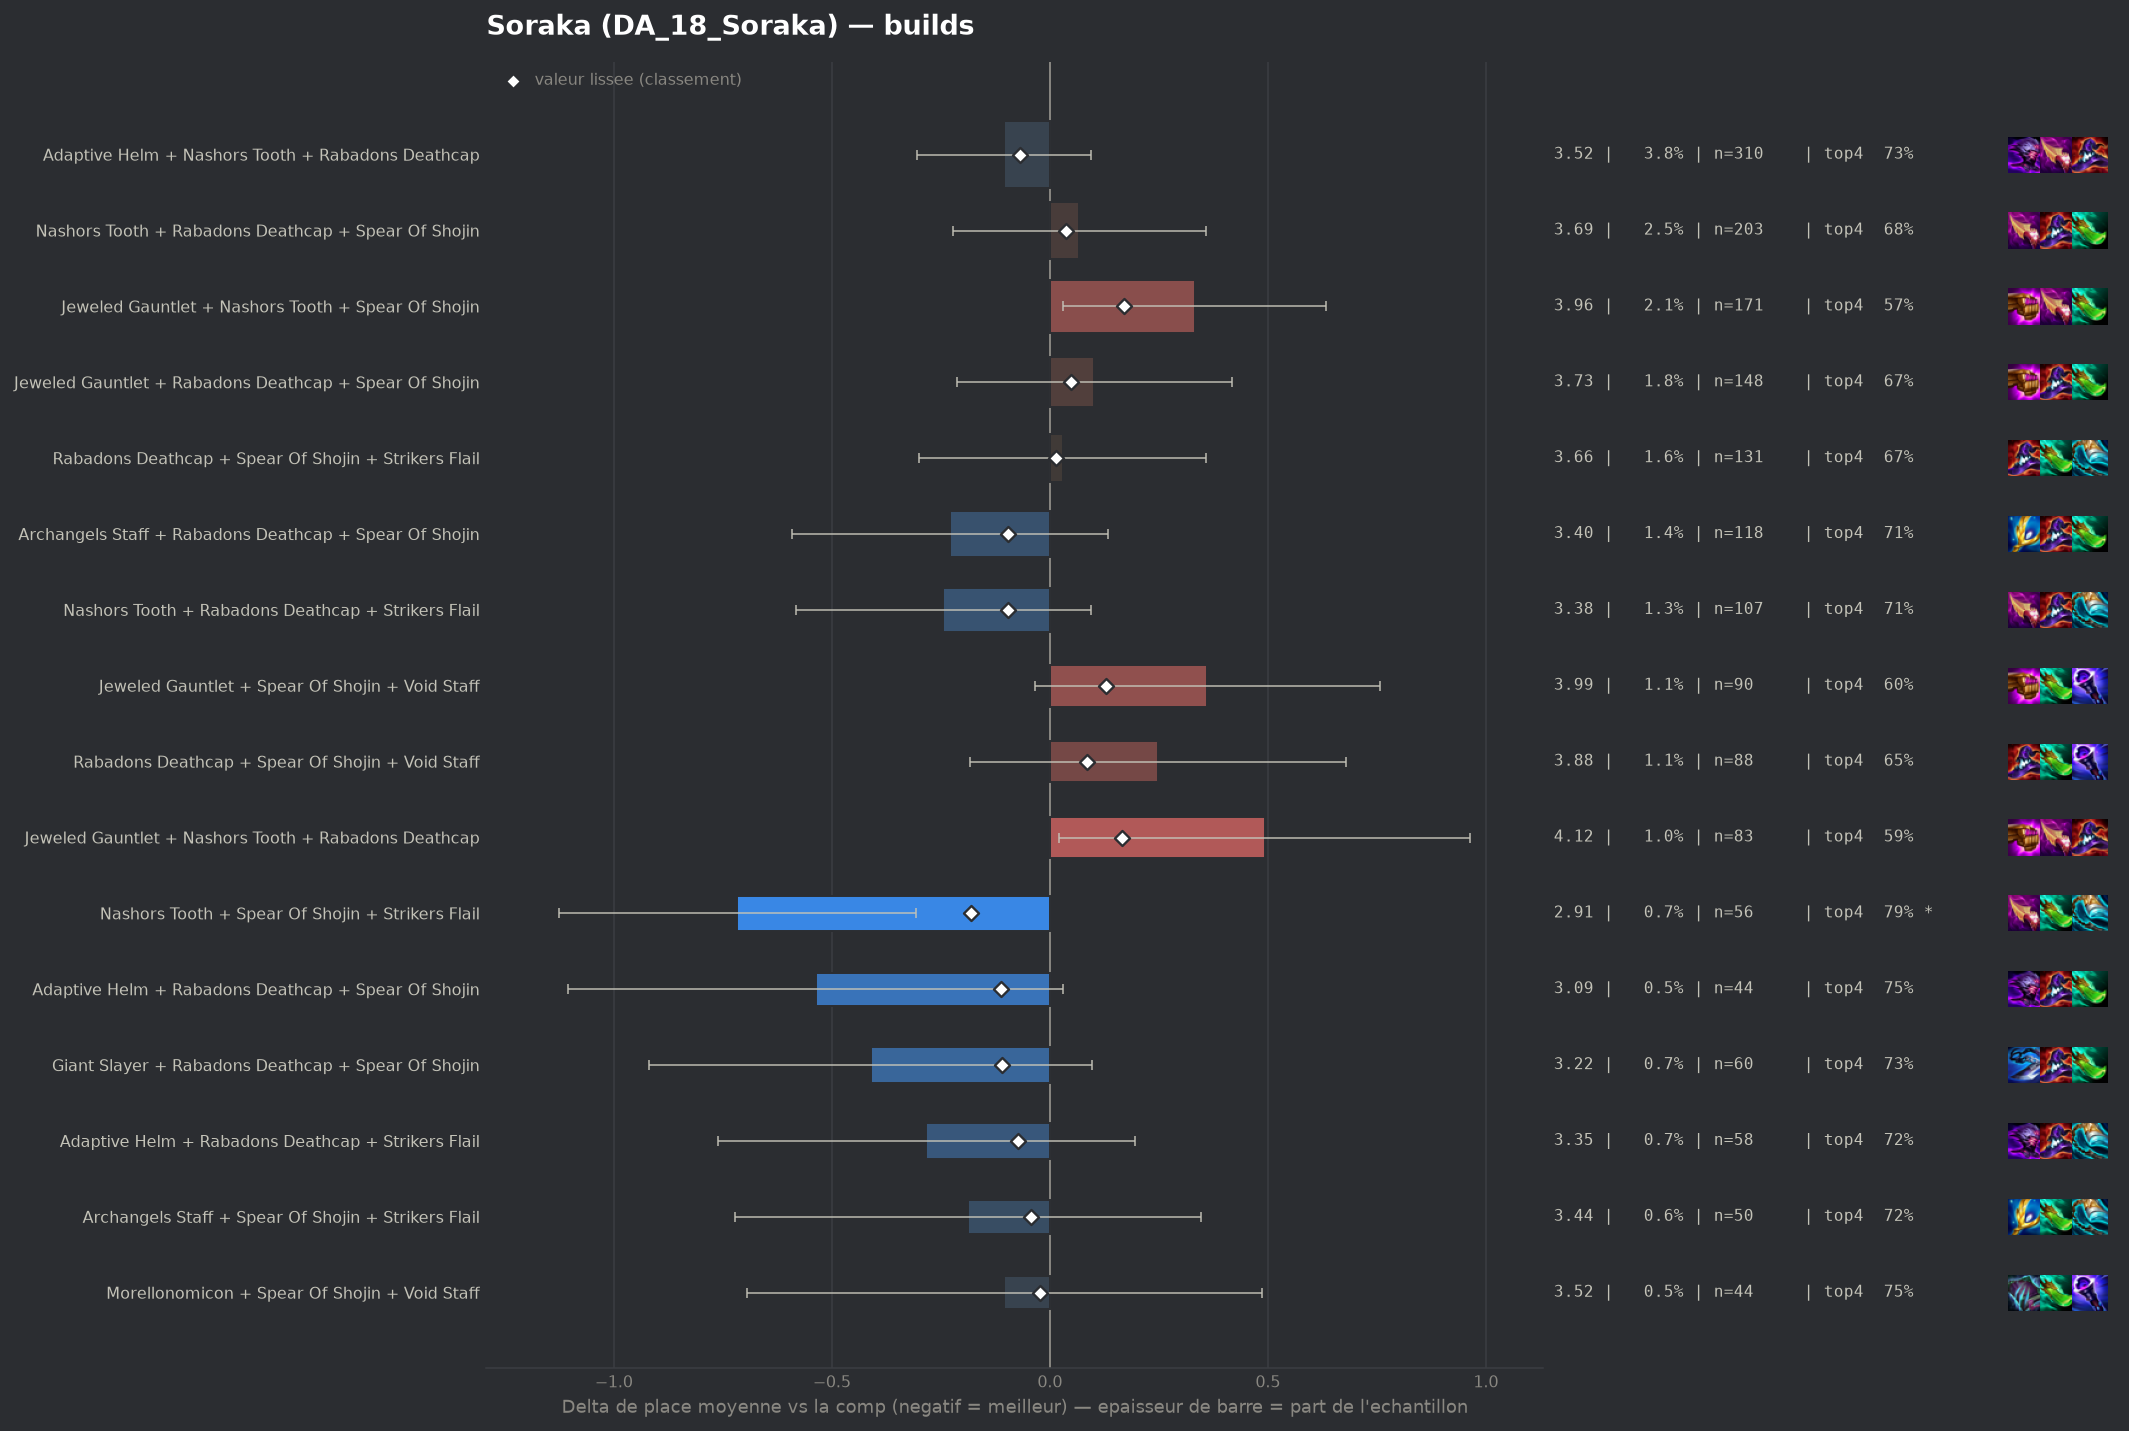

The file beside this chart, header and first rows:
group, label, n, share, avg_place, shrunk_avg, score, d_avg, d_avg_pess, impact, d_top4, win, top2, top4, sd, z, p, significant
pepite, Nashors Tooth + Spear Of Shojin + Strike…, 56, 0.006783, 2.911, 3.446, -0.182, -0.717, -0.308, 0.0012, 0.1094, 0.2143, 0.4821, 0.7857, 1.55, -3.44, 0.00058, True
pepite, Adaptive Helm + Rabadons Deathcap + Spea…, 44, 0.005329, 3.091, 3.515, -0.113, -0.537, 0.0, 0.0006, 0.0736, 0.25, 0.5, 0.75, 1.917, -1.85, 0.06409, False
pepite, Giant Slayer + Rabadons Deathcap + Spear…, 60, 0.007267, 3.217, 3.518, -0.109, -0.411, 0.0, 0.0008, 0.057, 0.2167, 0.4667, 0.7333, 2.001, -1.58, 0.113, False
populaire, Nashors Tooth + Rabadons Deathcap + Stri…, 107, 0.01296, 3.383, 3.531, -0.096, -0.244, 0.0, 0.0012, 0.0339, 0.1308, 0.4019, 0.7103, 1.775, -1.41, 0.158, False
populaire, Archangels Staff + Rabadons Deathcap + S…, 118, 0.01429, 3.398, 3.532, -0.095, -0.229, 0.0, 0.0014, 0.0355, 0.2203, 0.3983, 0.7119, 1.996, -1.24, 0.2157, False
pepite, Adaptive Helm + Rabadons Deathcap + Stri…, 58, 0.007025, 3.345, 3.554, -0.073, -0.283, 0.0, 0.0005, 0.0478, 0.1897, 0.3966, 0.7241, 1.853, -1.16, 0.2473, False
populaire, Adaptive Helm + Nashors Tooth + Rabadons…, 310, 0.03755, 3.523, 3.559, -0.068, -0.105, 0.0, 0.0026, 0.0527, 0.1161, 0.3258, 0.729, 1.755, -1.03, 0.3043, False
pepite, Archangels Staff + Spear Of Shojin + Str…, 50, 0.006056, 3.44, 3.584, -0.044, -0.187, 0.0, 0.0003, 0.0436, 0.18, 0.38, 0.72, 1.92, -0.69, 0.4914, False
pepite, Morellonomicon + Spear Of Shojin + Void …, 44, 0.005329, 3.523, 3.605, -0.022, -0.105, 0.0, 0.0001, 0.0736, 0.1818, 0.3864, 0.75, 1.994, -0.35, 0.7283, False
, Jeweled Gauntlet + Nashors Tooth + Void …, 47, 0.005693, 3.532, 3.606, -0.021, -0.096, 0.0, 0.0001, 0.047, 0.1915, 0.3404, 0.7234, 1.922, -0.34, 0.7342, False
, Nashors Tooth + Nashors Tooth + Rabadons…, 71, 0.0086, 3.662, 3.638, 0.01, 0.035, 0.0, -0.0001, -0.0285, 0.1831, 0.3521, 0.6479, 1.985, 0.15, 0.8839, False
populaire, Rabadons Deathcap + Spear Of Shojin + St…, 131, 0.01587, 3.656, 3.64, 0.013, 0.029, 0.0, -0.0002, -0.0046, 0.1298, 0.3435, 0.6718, 1.909, 0.17, 0.8628, False
populaire, Nashors Tooth + Rabadons Deathcap + Spea…, 203, 0.02459, 3.695, 3.664, 0.037, 0.067, 0.0, -0.0009, 0.0034, 0.1724, 0.3448, 0.6798, 2.083, 0.45, 0.6496, False
, Archangels Staff + Jeweled Gauntlet + Na…, 48, 0.005814, 3.812, 3.669, 0.042, 0.185, 0.0, -0.0002, 0.0111, 0.0625, 0.3125, 0.6875, 1.965, 0.65, 0.5152, False
populaire, Jeweled Gauntlet + Rabadons Deathcap + S…, 148, 0.01793, 3.73, 3.676, 0.048, 0.102, 0.0, -0.0009, -0.0074, 0.1622, 0.2905, 0.6689, 1.933, 0.64, 0.5236, False
, Archangels Staff + Jeweled Gauntlet + Sp…, 71, 0.0086, 3.803, 3.68, 0.053, 0.175, 0.0, -0.0005, -0.0426, 0.1831, 0.2958, 0.6338, 2.094, 0.7, 0.4819, False
, Blue Buff + Jeweled Gauntlet + Rabadons …, 53, 0.00642, 3.868, 3.686, 0.058, 0.241, 0.0, -0.0004, -0.016, 0.1509, 0.283, 0.6604, 2.028, 0.86, 0.3895, False
, Nashors Tooth + Rabadons Deathcap + Void…, 44, 0.005329, 3.909, 3.687, 0.059, 0.282, 0.0, -0.0003, 0.0055, 0.0682, 0.2727, 0.6818, 1.998, 0.93, 0.351, False
, Blue Buff + Jeweled Gauntlet + Nashors T…, 55, 0.006662, 3.909, 3.698, 0.07, 0.282, 0.0, -0.0005, -0.0036, 0.0909, 0.2727, 0.6727, 1.975, 1.05, 0.2918, False
, Jeweled Gauntlet + Nashors Tooth + Strik…, 58, 0.007025, 3.914, 3.702, 0.074, 0.286, 0.0, -0.0005, -0.0729, 0.1552, 0.2931, 0.6034, 2.028, 1.07, 0.2838, False
populaire, Rabadons Deathcap + Spear Of Shojin + Vo…, 88, 0.01066, 3.875, 3.713, 0.086, 0.248, 0.0, -0.0009, -0.0286, 0.1364, 0.3182, 0.6477, 2.055, 1.12, 0.2607, False
, Giant Slayer + Jeweled Gauntlet + Spear …, 53, 0.00642, 4.132, 3.75, 0.123, 0.505, 0.0, -0.0008, -0.1481, 0.1509, 0.283, 0.5283, 2.119, 1.73, 0.08388, False
populaire, Jeweled Gauntlet + Spear Of Shojin + Voi…, 90, 0.0109, 3.989, 3.755, 0.128, 0.361, 0.0, -0.0014, -0.0764, 0.1, 0.2556, 0.6, 1.906, 1.79, 0.07368, False
, Jeweled Gauntlet + Spear Of Shojin + Str…, 76, 0.009205, 4.132, 3.786, 0.159, 0.504, 0.052, -0.0015, -0.0974, 0.1184, 0.2105, 0.5789, 2.002, 2.19, 0.02887, False
populaire, Jeweled Gauntlet + Nashors Tooth + Rabad…, 83, 0.01005, 4.12, 3.792, 0.165, 0.493, 0.022, -0.0017, -0.086, 0.1084, 0.3133, 0.5904, 2.181, 2.05, 0.04025, False
, Adaptive Helm + Jeweled Gauntlet + Nasho…, 70, 0.008479, 4.186, 3.794, 0.166, 0.558, 0.068, -0.0014, -0.1621, 0.1, 0.2857, 0.5143, 2.086, 2.23, 0.0257, False
populaire, Jeweled Gauntlet + Nashors Tooth + Spear…, 171, 0.02071, 3.959, 3.796, 0.169, 0.332, 0.03, -0.0035, -0.1091, 0.1228, 0.2982, 0.5673, 1.992, 2.15, 0.03117, False
, Jeweled Gauntlet + Nashors Tooth + Nasho…, 69, 0.008358, 4.261, 3.814, 0.187, 0.633, 0.167, -0.0016, -0.1401, 0.0435, 0.2464, 0.5362, 1.968, 2.66, 0.00776, False
